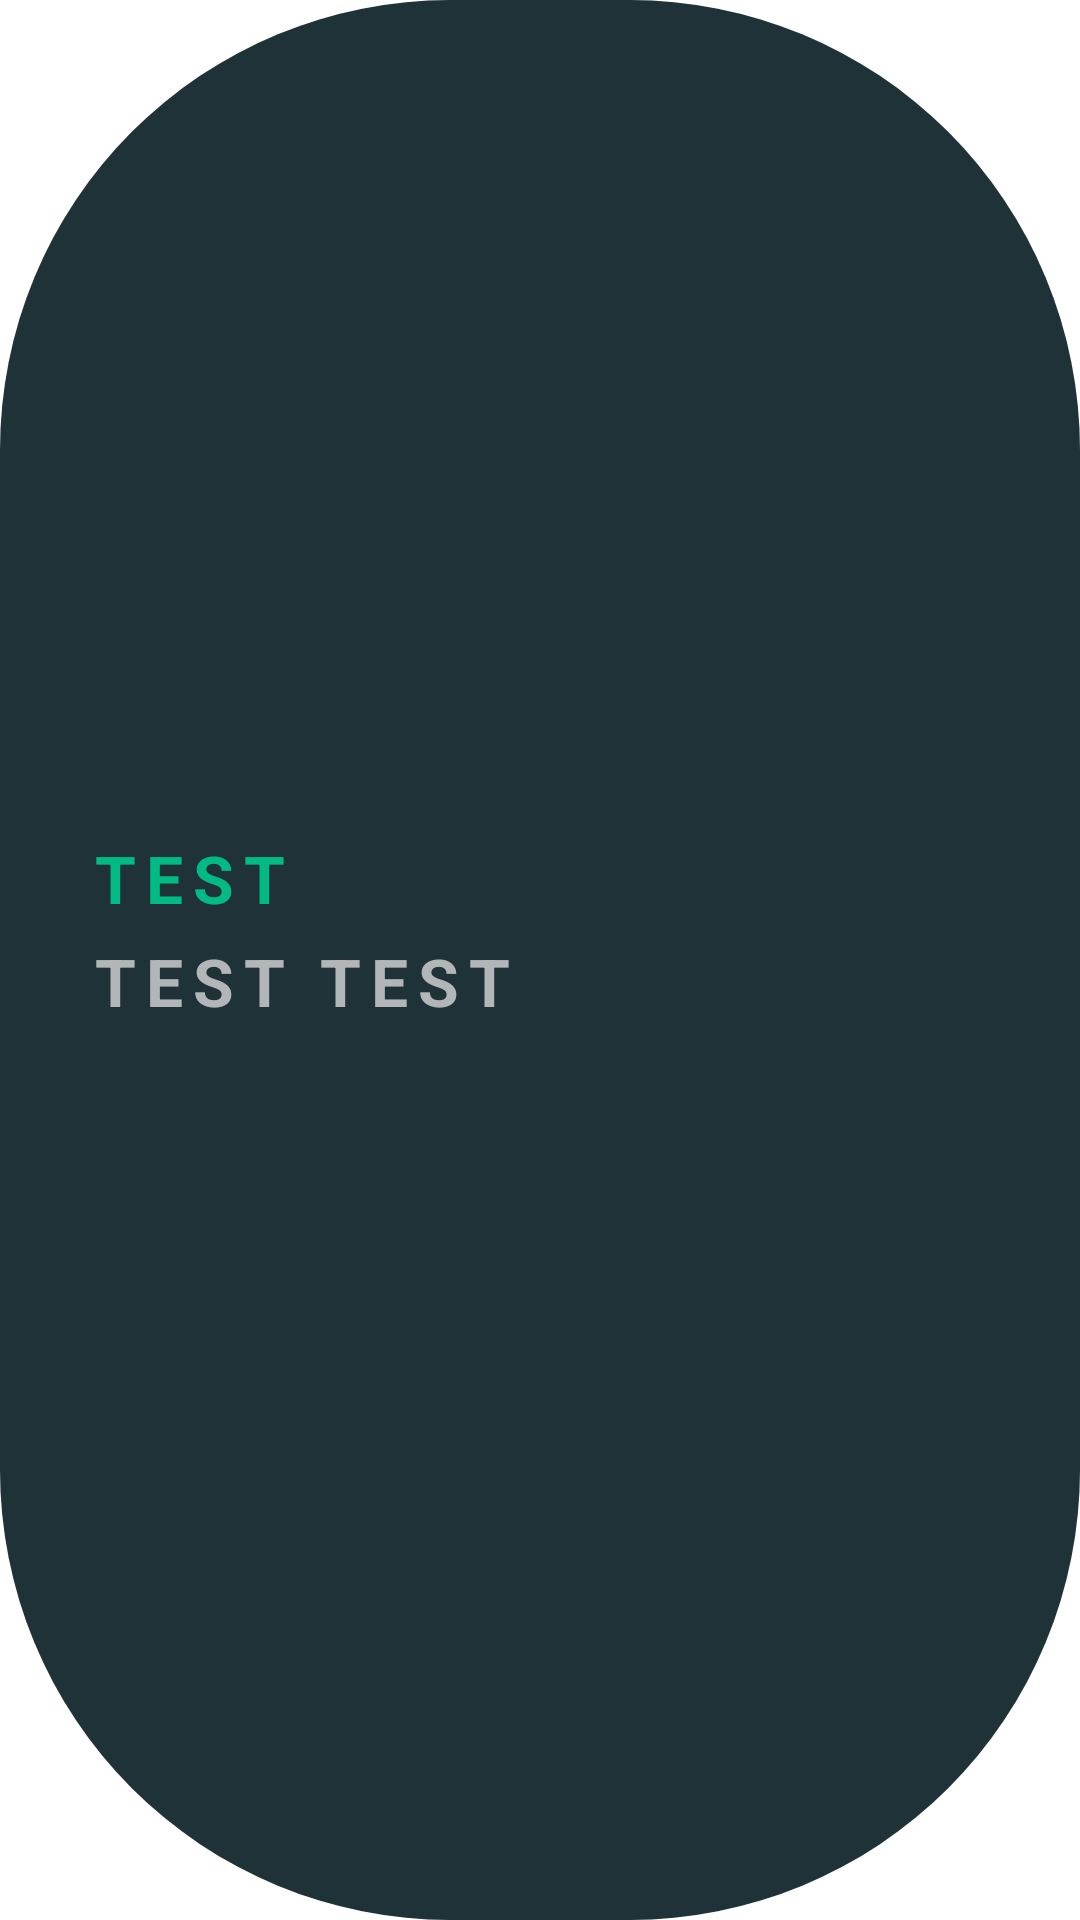

This screen was rendered from an Android layout file. Write that file and the resources it references.
<!-- AndroidManifest.xml: application theme Theme.ContactManager -->
<!-- res/layout/contacts_view_row.xml -->
<?xml version="1.0" encoding="utf-8"?>
<LinearLayout
    xmlns:android="http://schemas.android.com/apk/res/android"
    android:layout_width="match_parent"
        android:layout_height="120dp"
        android:orientation="vertical"
        android:background="@drawable/contact_view"
        android:gravity="center"
    android:layout_marginTop="20dp"
        android:paddingStart="30dp"
        >
        <TextView android:layout_width="wrap_content"
            android:layout_height="wrap_content"
            android:textAllCaps="true"
            android:textColor="@color/primaryColor"
            android:textSize="22sp"
            android:textStyle="bold"
            android:letterSpacing="0.15"
            android:id="@+id/name"
            android:layout_marginTop="10dp"
            android:text="test"
            android:layout_gravity="center_vertical"
            />
        <TextView android:layout_width="wrap_content"
            android:layout_height="wrap_content"
            android:textAllCaps="true"
            android:textColor="@color/whiteDisabled"
            android:textSize="22sp"
            android:textStyle="bold"
            android:letterSpacing="0.15"
            android:layout_marginTop="5dp"
            android:id="@+id/phone"
            android:text="test test"
            android:layout_gravity="start"/>

        <LinearLayout android:layout_width="wrap_content"
            android:layout_height="wrap_content"
            android:orientation="vertical"
            android:layout_gravity="end"
            android:layout_marginTop="-70dp"
            android:layout_marginEnd="30dp">

            <ImageButton android:layout_width="50dp"
                android:layout_height="50dp"
                android:src="@drawable/baseline_delete_forever_24"
                android:background="@color/secondaryColor"
                android:id="@+id/removeContactBtn"
                android:contentDescription="@string/remove_button_desc" />

            <ImageButton android:layout_width="50dp"
                android:layout_height="50dp"
                android:onClick="handlePhoneCall"
                android:src="@drawable/baseline_phone_enabled_24"
                android:background="@color/secondaryColor"
                android:id="@+id/call"
                android:contentDescription="@string/remove_button_desc" />
    </LinearLayout>
</LinearLayout>
<!-- resources referenced by this layout -->
<resources>
  <color name="primaryColor">#01BA84</color>
  <color name="secondaryColor">#1E3238</color>
  <color name="whiteDisabled">#B2B6B8</color>
  <!-- drawable contact_view (drawable) -->
  <?xml version="1.0" encoding="utf-8"?>
  <shape xmlns:android="http://schemas.android.com/apk/res/android">
  
      <corners android:radius="150dp"/>
      <solid android:color="@color/secondaryColor"/>
  
  </shape>
  <string name="remove_button_desc">remove button desc</string>
  <style name="Theme.ContactManager" parent="Theme.MaterialComponents.DayNight.NoActionBar">
          
          <item name="colorPrimary">@color/primaryColor</item>
          <item name="colorPrimaryVariant">@color/secondaryColor</item>
          <item name="colorOnPrimary">@color/white</item>
          
          <item name="colorSecondary">@color/secondaryColor</item>
          <item name="colorSecondaryVariant">@color/secondaryColor</item>
          <item name="colorOnSecondary">@color/black</item>
          
          <item name="android:statusBarColor" tools:targetApi="l">?attr/colorPrimaryVariant</item>
          
      </style>
  <color name="white">#FFFFFFFF</color>
  <color name="black">#FF000000</color>
</resources>
